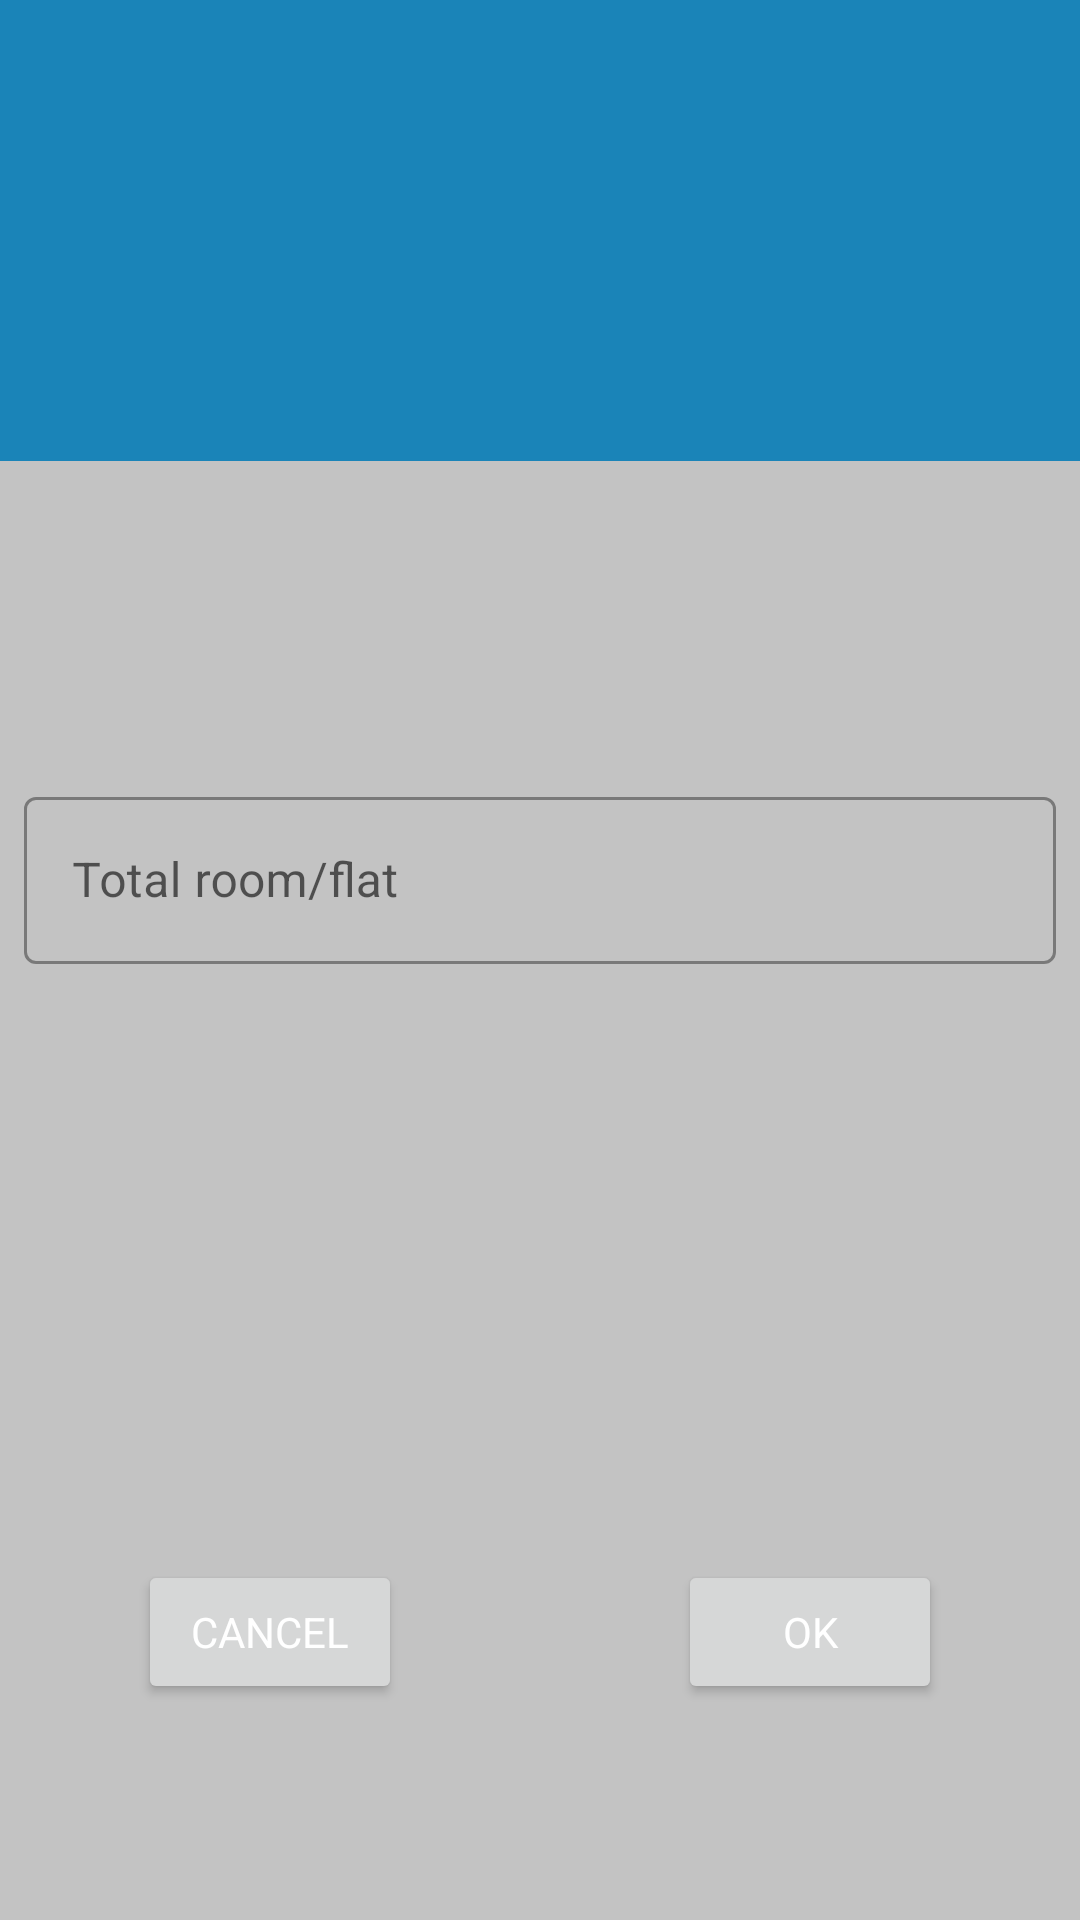

Android layout source for this screen:
<!-- AndroidManifest.xml: application theme Theme.RentManagement -->
<!-- res/layout/dialog_room.xml -->
<?xml version="1.0" encoding="utf-8"?>
<LinearLayout xmlns:android="http://schemas.android.com/apk/res/android"
    android:layout_width="match_parent"
    android:layout_height="match_parent"
    xmlns:app="http://schemas.android.com/apk/res-auto"
    android:weightSum="1"
    android:orientation="vertical"
    android:layout_gravity="center"
    android:background="@color/gray1">



    <LinearLayout
        android:id="@+id/header"
        android:background="@color/purple_700"
        android:layout_weight="0.38"
        android:layout_width="match_parent"
        android:layout_height="match_parent"
        android:gravity="center">
        <TextView

            android:id="@+id/title"
            android:textStyle="bold"
            android:textColor="@color/white"
            android:textSize="24sp"

            android:text=""
            android:layout_width="wrap_content"
            android:layout_height="wrap_content"/>

    </LinearLayout>

        <LinearLayout
            android:gravity="center"
            android:layout_weight="0.27"
            android:layout_width="match_parent"
            android:layout_height="match_parent">
            <com.google.android.material.textfield.TextInputLayout

                app:errorEnabled="true"
                android:id="@+id/erroom"
               android:layout_margin="8dp"
                style="@style/Widget.MaterialComponents.TextInputLayout.OutlinedBox"
                android:layout_width="match_parent"
                android:layout_height="wrap_content"
                >

                <com.google.android.material.textfield.TextInputEditText
                    android:inputType="number"
                    android:id="@+id/room"
                    android:layout_width="match_parent"
                    android:layout_height="wrap_content"
                    android:hint="Total room/flat"


                    />
            </com.google.android.material.textfield.TextInputLayout>
        </LinearLayout>





    <LinearLayout
        android:orientation="horizontal"
        android:weightSum="1"
        android:layout_weight="0.35"
        android:layout_width="match_parent"
        android:layout_height="match_parent">

        <LinearLayout
            android:gravity="center"
            android:layout_weight="0.5"
            android:layout_width="match_parent"
            android:layout_height="match_parent">
            <Button
                android:textColor="@color/white"
                android:id="@+id/cancel"
                android:text="Cancel"
                android:layout_width="wrap_content"
                android:layout_height="wrap_content"/>
        </LinearLayout>

        <LinearLayout
            android:gravity="center"
            android:layout_weight="0.5"
            android:layout_width="match_parent"
            android:layout_height="match_parent">
            <Button
                android:textColor="@color/white"
                android:id="@+id/update"
                android:text="OK"
                android:layout_width="wrap_content"
                android:layout_height="wrap_content"/>
        </LinearLayout>
    </LinearLayout>

</LinearLayout>
<!-- resources referenced by this layout -->
<resources>
  <color name="gray1">#A6A3A3A3</color>
  <color name="purple_700">#1a84b8</color>
  <color name="white">#FFFFFFFF</color>
  <style name="Theme.RentManagement" parent="Base.Theme.RentManagement" />
  <style name="Base.Theme.RentManagement" parent="Theme.MaterialComponents.Light.NoActionBar">
          
          
  
          <item name="colorPrimary">@color/purple_500</item>
          <item name="colorPrimaryVariant">@color/purple_700</item>
          <item name="colorOnPrimary">@color/white</item>
          
          <item name="colorSecondary">@color/teal_200</item>
          <item name="colorSecondaryVariant">@color/teal_700</item>
          <item name="colorOnSecondary">@color/black</item>
          
          <item name="android:statusBarColor">?attr/colorPrimaryVariant</item>
          <item name="fontFamily">@font/aref_ruqaa</item>
          <item name="bottomSheetDialogTheme">@style/AppBottomSheetDialogTheme</item>
      </style>
  <color name="purple_500">#1a84b8</color>
  <color name="teal_200">#1a84b8</color>
  <color name="teal_700">#1a84b8</color>
  <color name="black">#000000</color>
  <style name="AppBottomSheetDialogTheme" parent="Theme.Design.Light.BottomSheetDialog">
          <item name="bottomSheetStyle">@style/AppModalStyle</item>
      </style>
  <style name="AppModalStyle" parent="Widget.Design.BottomSheet.Modal">
          <item name="android:background">@drawable/rounded_dialog</item>
      </style>
</resources>
